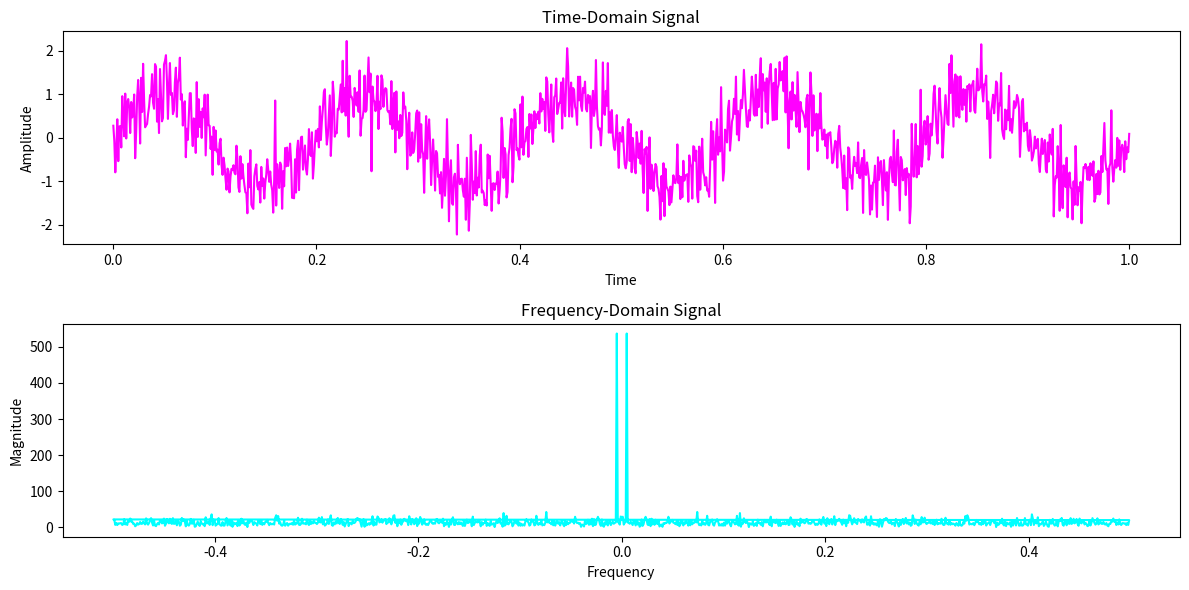

Python code for this plot:
# Welcome to the magical world of Fast Fourier Transform (FFT)!
# This program will take you on a delightful journey through the realm of signal processing.
# We will transform a time-domain signal into its frequency-domain representation.
# Along the way, we will encounter charming variables and whimsical functions.

import numpy as np

# Let's start by creating a beautiful signal with a touch of randomness.
def create_signal(length, frequency):
    # The length of our enchanting signal
    frodo = length
    # The frequency of our delightful signal
    samwise = frequency
    # Time array, our journey through time
    time = np.linspace(0, 1, frodo)
    # Signal array, our magical signal
    signal = np.sin(2 * np.pi * samwise * time) + 0.5 * np.random.randn(frodo)
    return time, signal

# A function to perform the FFT and return the frequency spectrum
def perform_fft(signal):
    # Perform the FFT
    fft_result = np.fft.fft(signal)
    # Frequency array, our journey through frequency
    frequency = np.fft.fftfreq(len(signal))
    return frequency, fft_result

# A function to display the signal and its frequency spectrum
def display_results(time, signal, frequency, fft_result):
    import matplotlib.pyplot as plt
    # Plot the time-domain signal
    plt.figure(figsize=(12, 6))
    plt.subplot(2, 1, 1)
    plt.plot(time, signal, color='magenta')
    plt.title('Time-Domain Signal')
    plt.xlabel('Time')
    plt.ylabel('Amplitude')
    # Plot the frequency-domain signal
    plt.subplot(2, 1, 2)
    plt.plot(frequency, np.abs(fft_result), color='cyan')
    plt.title('Frequency-Domain Signal')
    plt.xlabel('Frequency')
    plt.ylabel('Magnitude')
    plt.tight_layout()
    plt.show()

# Our main function, where the magic happens
def main():
    # Create a signal with 1024 points and a frequency of 5 Hz
    aragorn, legolas = create_signal(1024, 5)
    # Perform the FFT on our signal
    gimli, gandalf = perform_fft(legolas)
    # Display the results
    display_results(aragorn, legolas, gimli, gandalf)

# Call the main function to start our enchanting journey
if __name__ == "__main__":
    main()

